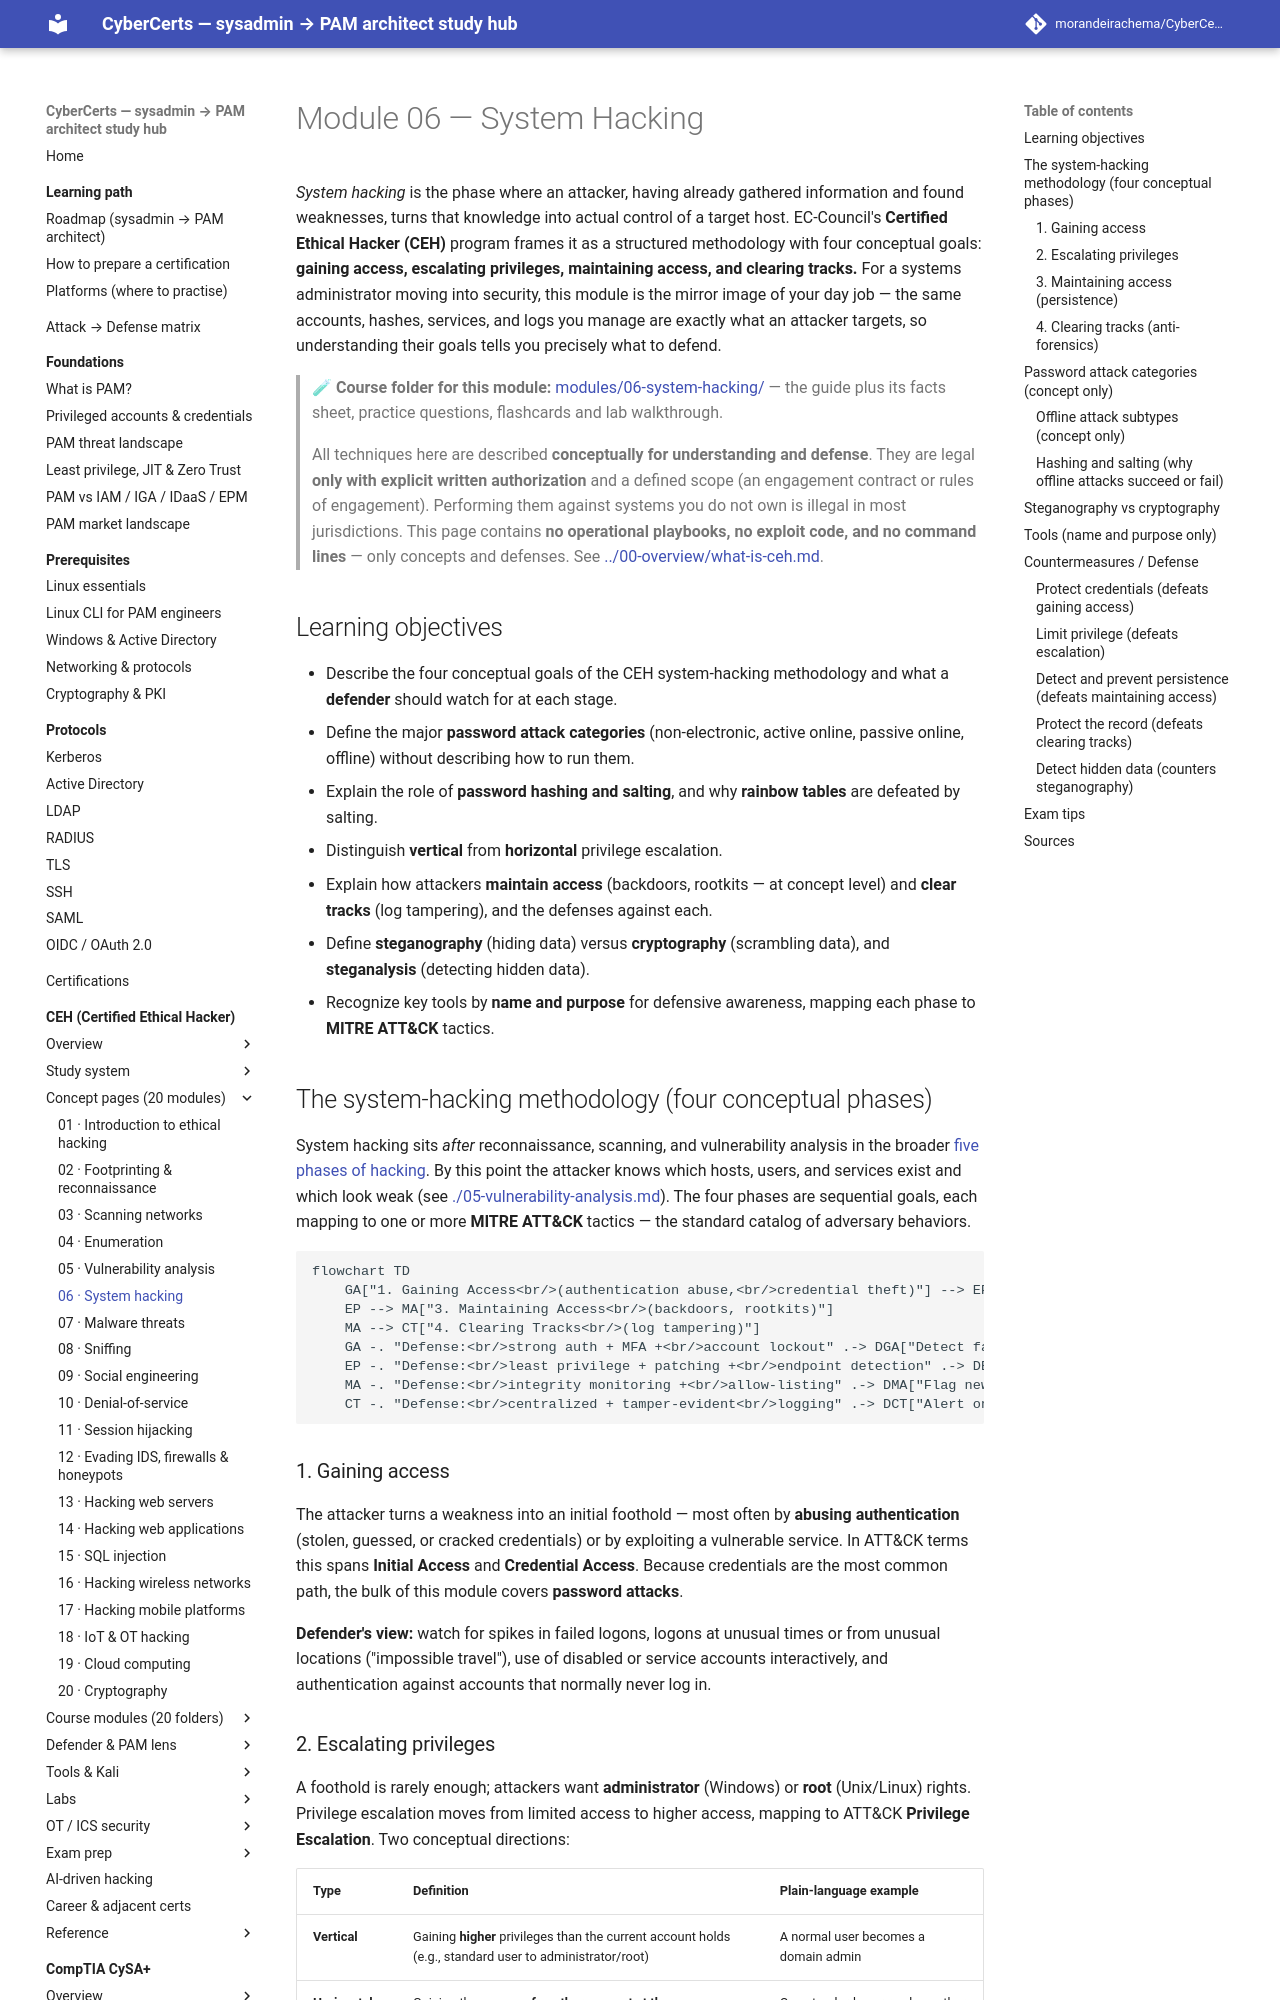

repository: morandeirachema/CyberCerts · page: certs/ceh/domains/06-system-hacking/index.html · generator: mkdocs

# Module 06 — System Hacking

*System hacking* is the phase where an attacker, having already gathered information and found weaknesses, turns that knowledge into actual control of a target host. EC-Council's **Certified Ethical Hacker (CEH)** program frames it as a structured methodology with four conceptual goals: **gaining access, escalating privileges, maintaining access, and clearing tracks.** For a systems administrator moving into security, this module is the mirror image of your day job — the same accounts, hashes, services, and logs you manage are exactly what an attacker targets, so understanding their goals tells you precisely what to defend.

> 🧪 **Course folder for this module:** [modules/06-system-hacking/](../modules/06-system-hacking/README.md) — the
> guide plus its facts sheet, practice questions, flashcards and lab walkthrough.

> All techniques here are described **conceptually for understanding and defense**. They are legal **only with explicit written authorization** and a defined scope (an engagement contract or rules of engagement). Performing them against systems you do not own is illegal in most jurisdictions. This page contains **no operational playbooks, no exploit code, and no command lines** — only concepts and defenses. See [../00-overview/what-is-ceh.md](../00-overview/what-is-ceh.md).

## Learning objectives

- Describe the four conceptual goals of the CEH system-hacking methodology and what a **defender** should watch for at each stage.
- Define the major **password attack categories** (non-electronic, active online, passive online, offline) without describing how to run them.
- Explain the role of **password hashing and salting**, and why **rainbow tables** are defeated by salting.
- Distinguish **vertical** from **horizontal** privilege escalation.
- Explain how attackers **maintain access** (backdoors, rootkits — at concept level) and **clear tracks** (log tampering), and the defenses against each.
- Define **steganography** (hiding data) versus **cryptography** (scrambling data), and **steganalysis** (detecting hidden data).
- Recognize key tools by **name and purpose** for defensive awareness, mapping each phase to **MITRE ATT&CK** tactics.

## The system-hacking methodology (four conceptual phases)

System hacking sits *after* reconnaissance, scanning, and vulnerability analysis in the broader [five phases of hacking](../00-overview/five-phases-of-hacking.md). By this point the attacker knows which hosts, users, and services exist and which look weak (see [./05-vulnerability-analysis.md](05-vulnerability-analysis.md)). The four phases are sequential goals, each mapping to one or more **MITRE ATT&CK** tactics — the standard catalog of adversary behaviors.

```mermaid
flowchart TD
    GA["1. Gaining Access<br/>(authentication abuse,<br/>credential theft)"] --> EP["2. Escalating Privileges<br/>(low priv to admin/root)"]
    EP --> MA["3. Maintaining Access<br/>(backdoors, rootkits)"]
    MA --> CT["4. Clearing Tracks<br/>(log tampering)"]
    GA -. "Defense:<br/>strong auth + MFA +<br/>account lockout" .-> DGA["Detect failed logons,<br/>impossible-travel logins"]
    EP -. "Defense:<br/>least privilege + patching +<br/>endpoint detection" .-> DEP["Alert on new admin rights,<br/>token/credential abuse"]
    MA -. "Defense:<br/>integrity monitoring +<br/>allow-listing" .-> DMA["Flag new services,<br/>autoruns, unsigned drivers"]
    CT -. "Defense:<br/>centralized + tamper-evident<br/>logging" .-> DCT["Alert on log gaps,<br/>cleared event logs"]
```

### 1. Gaining access

The attacker turns a weakness into an initial foothold — most often by **abusing authentication** (stolen, guessed, or cracked credentials) or by exploiting a vulnerable service. In ATT&CK terms this spans **Initial Access** and **Credential Access**. Because credentials are the most common path, the bulk of this module covers **password attacks**.

**Defender's view:** watch for spikes in failed logons, logons at unusual times or from unusual locations ("impossible travel"), use of disabled or service accounts interactively, and authentication against accounts that normally never log in.
